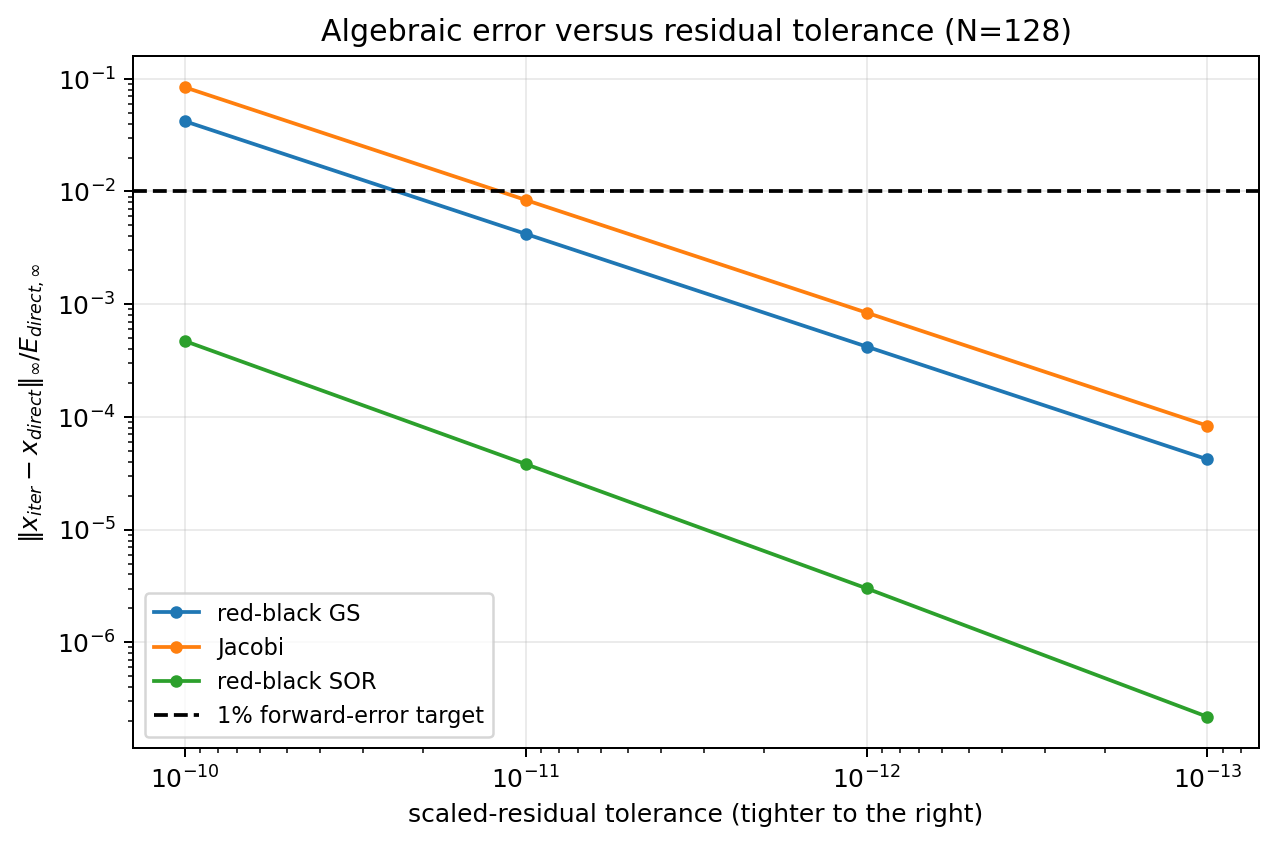

The data file committed next to this chart (first rows):
N, method, tolerance, forward_error_target, stagnation_target, converged, iterations, wall_time, omega, residual_l2, relative_residual_l2, scaled_residual_inf, scaled_relative_inf, componentwise_backward, scaled_pde_inf, scaled_boundary_inf, L2h, Linf, Linf_right, direct_L2h, direct_Linf, direct_qoi_right_midpoint, direct_qoi_error, qoi_right_midpoint
128, jacobi, 1.000000000000e-10, 1.000000000000e-02, 1.000000000000e-02, True, 81572, 2.449901873300e+01, , 9.025635276157e-04, 8.843427504736e-10, 1.071749182457e-10, 9.999370377373e-11, 3.041767319774e-11, 1.071694913531e-10, 1.071749182457e-10, 3.949546893698e-06, 1.459054817587e-05, 1.459054817587e-05, 3.495481915917e-06, 1.353708927354e-05, 4.481676131911e+00, -1.293842725136e-05, 4.481674993192e+00
128, gauss_seidel_rb, 1.000000000000e-10, 1.000000000000e-02, 1.000000000000e-02, True, 42628, 2.400276909500e+01, 1.000000000000e+00, 6.380178797532e-04, 6.251376987533e-10, 1.071442760903e-10, 9.996511478418e-11, 3.040671674827e-11, 1.071117876469e-10, 1.071442760903e-10, 3.718396941200e-06, 1.406084924227e-05, 1.406084924227e-05, 3.495481915917e-06, 1.353708927354e-05, 4.481676131911e+00, -1.293842725136e-05, 4.481675562668e+00
128, sor_rb, 1.000000000000e-10, 1.000000000000e-02, 1.000000000000e-02, True, 590, 3.166319760001e-01, 1.962093233850e+00, 5.669368812106e-04, 5.554916695994e-10, 1.038565736707e-10, 9.689770360978e-11, 3.053927468556e-11, 1.038565736707e-10, 9.780404264248e-11, 3.497742967193e-06, 1.354213229376e-05, 1.354213229376e-05, 3.495481915917e-06, 1.353708927354e-05, 4.481676131911e+00, -1.293842725136e-05, 4.481676125522e+00
128, jacobi, 1.000000000000e-11, 1.000000000000e-02, 1.000000000000e-02, True, 93804, 3.046658809200e+01, , 9.024010468629e-05, 8.841835498507e-11, 1.071586848661e-11, 9.997855810548e-12, 3.041227159904e-12, 1.071586848661e-11, 1.071485608573e-11, 3.539348361626e-06, 1.364117324698e-05, 1.364117324698e-05, 3.495481915917e-06, 1.353708927354e-05, 4.481676131911e+00, -1.293842725136e-05, 4.481676018059e+00
128, gauss_seidel_rb, 1.000000000000e-11, 1.000000000000e-02, 1.000000000000e-02, True, 48743, 3.174620681800e+01, 1.000000000000e+00, 6.381430984285e-05, 6.252603895383e-11, 1.071652142026e-11, 9.998464994631e-12, 3.041273781210e-12, 1.071345388706e-11, 1.071652142026e-11, 3.517369138895e-06, 1.358913032767e-05, 1.358913032767e-05, 3.495481915917e-06, 1.353708927354e-05, 4.481676131911e+00, -1.293842725136e-05, 4.481676074975e+00
128, sor_rb, 1.000000000000e-11, 1.000000000000e-02, 1.000000000000e-02, True, 647, 3.557215869999e-01, 1.962093233850e+00, 5.476135180208e-05, 5.365584027114e-11, 1.021816379882e-11, 9.533499635311e-12, 3.572165056595e-12, 1.021816379882e-11, 6.910352498557e-12, 3.495686402749e-06, 1.353758140876e-05, 1.353758140876e-05, 3.495481915917e-06, 1.353708927354e-05, 4.481676131911e+00, -1.293842725136e-05, 4.481676131414e+00
128, jacobi, 1.000000000000e-12, 1.000000000000e-02, 1.000000000000e-02, True, 106036, 2.526501015100e+01, , 9.022389778694e-06, 8.840247526745e-12, 1.071791960738e-12, 9.999769496759e-13, 3.040920689839e-13, 1.071277940488e-12, 1.071791960738e-12, 3.499850487418e-06, 1.354749568794e-05, 1.354749568794e-05, 3.495481915917e-06, 1.353708927354e-05, 4.481676131911e+00, -1.293842725136e-05, 4.481676120528e+00
128, gauss_seidel_rb, 1.000000000000e-12, 1.000000000000e-02, 1.000000000000e-02, True, 54859, 3.029349217000e+01, 1.000000000000e+00, 6.380276223172e-06, 6.251472446363e-12, 1.071458893831e-12, 9.996661997894e-13, 3.040770576093e-13, 1.071277940488e-12, 1.071458893831e-12, 3.497665866021e-06, 1.354229233641e-05, 1.354229233641e-05, 3.495481915917e-06, 1.353708927354e-05, 4.481676131911e+00, -1.293842725136e-05, 4.481676126218e+00
128, sor_rb, 1.000000000000e-12, 1.000000000000e-02, 1.000000000000e-02, True, 706, 4.293317590000e-01, 1.962093233850e+00, 4.795379218497e-06, 4.698571034499e-12, 1.048438523770e-12, 9.781883008339e-13, 3.372817962165e-13, 1.048438523770e-12, 9.350419744036e-13, 3.495497624322e-06, 1.353712440810e-05, 1.353712440810e-05, 3.495481915917e-06, 1.353708927354e-05, 4.481676131911e+00, -1.293842725136e-05, 4.481676131871e+00
128, jacobi, 1.000000000000e-13, 1.000000000000e-02, 1.000000000000e-02, True, 118310, 4.059724091100e+01, , 8.950042809947e-07, 8.769361084547e-13, 1.070237648504e-13, 9.985267835392e-14, 3.022225746372e-14, 1.069922958823e-13, 1.070237648504e-13, 3.495915046216e-06, 1.353812143012e-05, 1.353812143012e-05, 3.495481915917e-06, 1.353708927354e-05, 4.481676131911e+00, -1.293842725136e-05, 4.481676130782e+00
128, gauss_seidel_rb, 1.000000000000e-13, 1.000000000000e-02, 1.000000000000e-02, True, 60980, 3.843714537300e+01, 1.000000000000e+00, 6.367375923657e-07, 6.238832575588e-13, 1.071694816224e-13, 9.998863142923e-14, 3.034833737307e-14, 1.070072714248e-13, 1.071694816224e-13, 3.495699783202e-06, 1.353760840672e-05, 1.353760840672e-05, 3.495481915917e-06, 1.353708927354e-05, 4.481676131911e+00, -1.293842725136e-05, 4.481676131343e+00
128, sor_rb, 1.000000000000e-13, 1.000000000000e-02, 1.000000000000e-02, True, 763, 4.576326169999e-01, 1.962093233850e+00, 4.311296996646e-07, 4.224261370492e-13, 1.057895633073e-13, 9.870117401398e-14, 2.931333646800e-14, 1.057895633073e-13, 1.008498839994e-13, 3.495482952119e-06, 1.353709167784e-05, 1.353709167784e-05, 3.495481915917e-06, 1.353708927354e-05, 4.481676131911e+00, -1.293842725136e-05, 4.481676131909e+00
